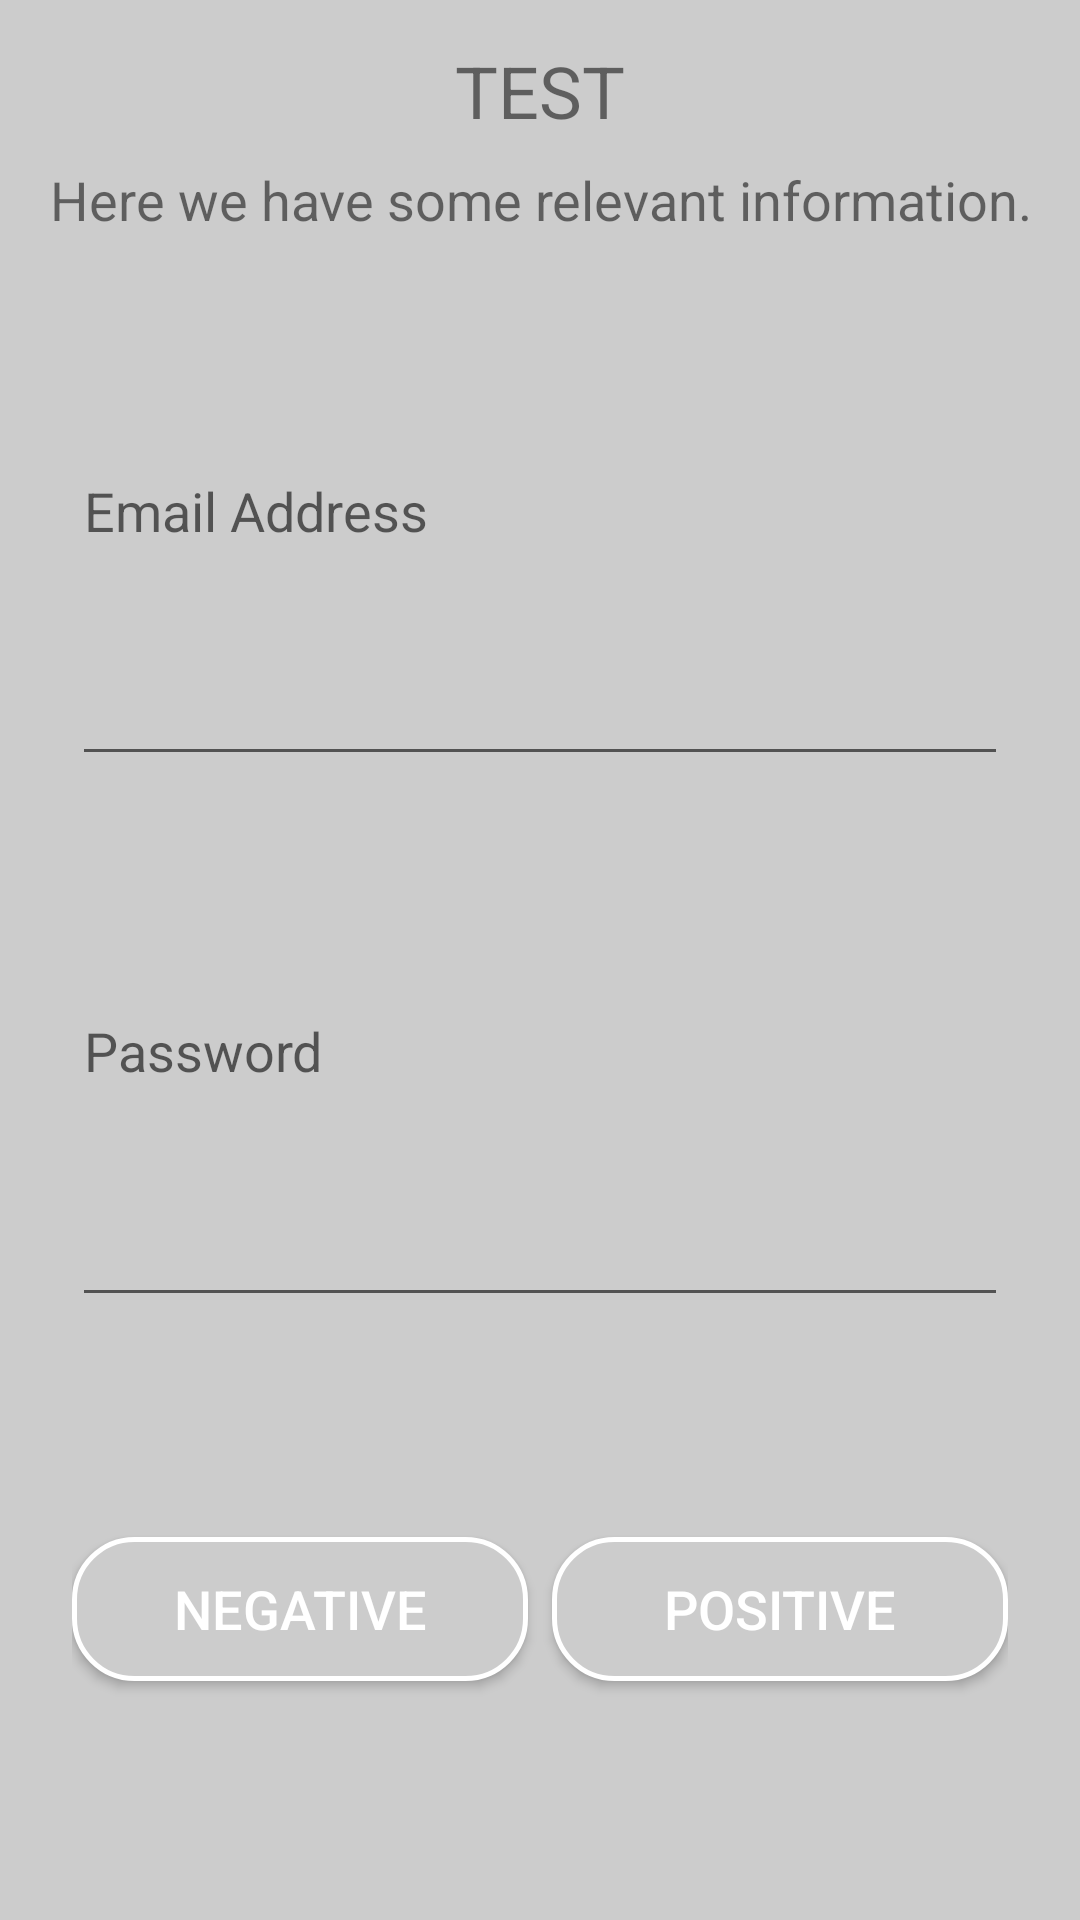

Layout XML and referenced resources for this Android screen:
<!-- AndroidManifest.xml: application theme AppTheme -->
<!-- res/layout/login_dialog.xml -->
<?xml version="1.0" encoding="utf-8"?>
<LinearLayout xmlns:android="http://schemas.android.com/apk/res/android"
    android:orientation="vertical"
    android:layout_width="match_parent"
    android:layout_height="match_parent"
    android:layout_gravity="center"
    android:background="#CCC">

    <LinearLayout
        android:layout_width="match_parent"
        android:layout_height="match_parent"
        android:layout_marginTop="10dp"
        android:layout_marginBottom="10dp"
        android:layout_marginLeft="10dp"
        android:layout_marginRight="10dp"
        android:orientation="vertical">

        <TextView
            android:id="@+id/login_dialog_title"
            android:layout_width="match_parent"
            android:layout_height="wrap_content"
            android:layout_gravity="center"
            android:layout_marginTop="4dp"
            android:text="test"
            android:textAllCaps="true"
            android:textSize="24sp"
            android:textAlignment="center"/>

        <TextView
            android:id="@+id/login_dialog_message"
            android:layout_width="match_parent"
            android:layout_height="wrap_content"
            android:layout_gravity="center"
            android:layout_marginTop="8dp"
            android:text="Here we have some relevant information."
            android:textSize="18sp"
            android:textAlignment="center"/>

        <EditText
            android:id="@+id/login_email_field"
            android:layout_width="match_parent"
            android:layout_height="wrap_content"
            android:layout_weight="1"
            android:layout_marginLeft="14dp"
            android:layout_marginRight="14dp"
            android:inputType="textEmailAddress"
            android:maxLines="1"
            android:hint="Email Address"/>

        <EditText
            android:id="@+id/login_password_field"
            android:layout_width="match_parent"
            android:layout_height="wrap_content"
            android:layout_weight="1"
            android:layout_marginLeft="14dp"
            android:layout_marginRight="14dp"
            android:inputType="textPassword"
            android:maxLines="1"
            android:imeActionId="6"
            android:hint="Password"/>

        <LinearLayout
            android:layout_width="match_parent"
            android:layout_height="wrap_content"
            android:layout_marginLeft="14dp"
            android:layout_marginRight="14dp"
            android:layout_marginTop="4dp"
            android:layout_weight="1"
            android:orientation="horizontal">

            <Button
                android:id="@+id/login_dialog_negative"
                android:layout_width="0dp"
                android:layout_height="wrap_content"
                android:layout_gravity="center"
                android:layout_marginRight="4dp"
                android:layout_weight="1"
                android:text="Negative"
                android:textColor="@color/white"
                android:textSize="18sp"
                android:background="@drawable/dialog_round_button_transparent"/>

            <Button
                android:id="@+id/login_dialog_positive"
                android:layout_width="0dp"
                android:layout_height="wrap_content"
                android:layout_gravity="center"
                android:layout_marginLeft="4dp"
                android:layout_weight="1"
                android:text="Positive"
                android:textColor="@color/white"
                android:textSize="18sp"
                android:background="@drawable/dialog_round_button_transparent"/>


        </LinearLayout>

    </LinearLayout>

</LinearLayout>
<!-- resources referenced by this layout -->
<resources>
  <color name="white">#FFFFFF</color>
  <!-- drawable dialog_round_button_transparent (drawable) -->
  <?xml version="1.0" encoding="utf-8"?>
  <shape xmlns:android="http://schemas.android.com/apk/res/android">
      <solid android:color="#CCC"/>
      <stroke android:width="5px" android:color="@color/white" />
      <corners android:radius="20dp" />
      <padding
          android:bottom="5dp"
          android:left="10dp"
          android:right="10dp"
          android:top="5dp" />
  </shape>
  <style name="AppTheme" parent="Theme.AppCompat.Light">
          <item name="colorPrimary">@color/colorPrimary</item>
          <item name="colorPrimaryDark">@color/colorPrimary</item>
          <item name="colorAccent">@color/white</item>
          <item name="actionBarTheme">@style/AppTheme.ActionBarTheme</item>
      </style>
  <color name="colorPrimary">#172136</color>
  <style name="AppTheme.ActionBarTheme" parent="@style/ThemeOverlay.AppCompat.ActionBar">
          <item name="colorControlNormal">@color/white</item>
          <item name="android:textColorPrimary">@color/white</item>
      </style>
</resources>
